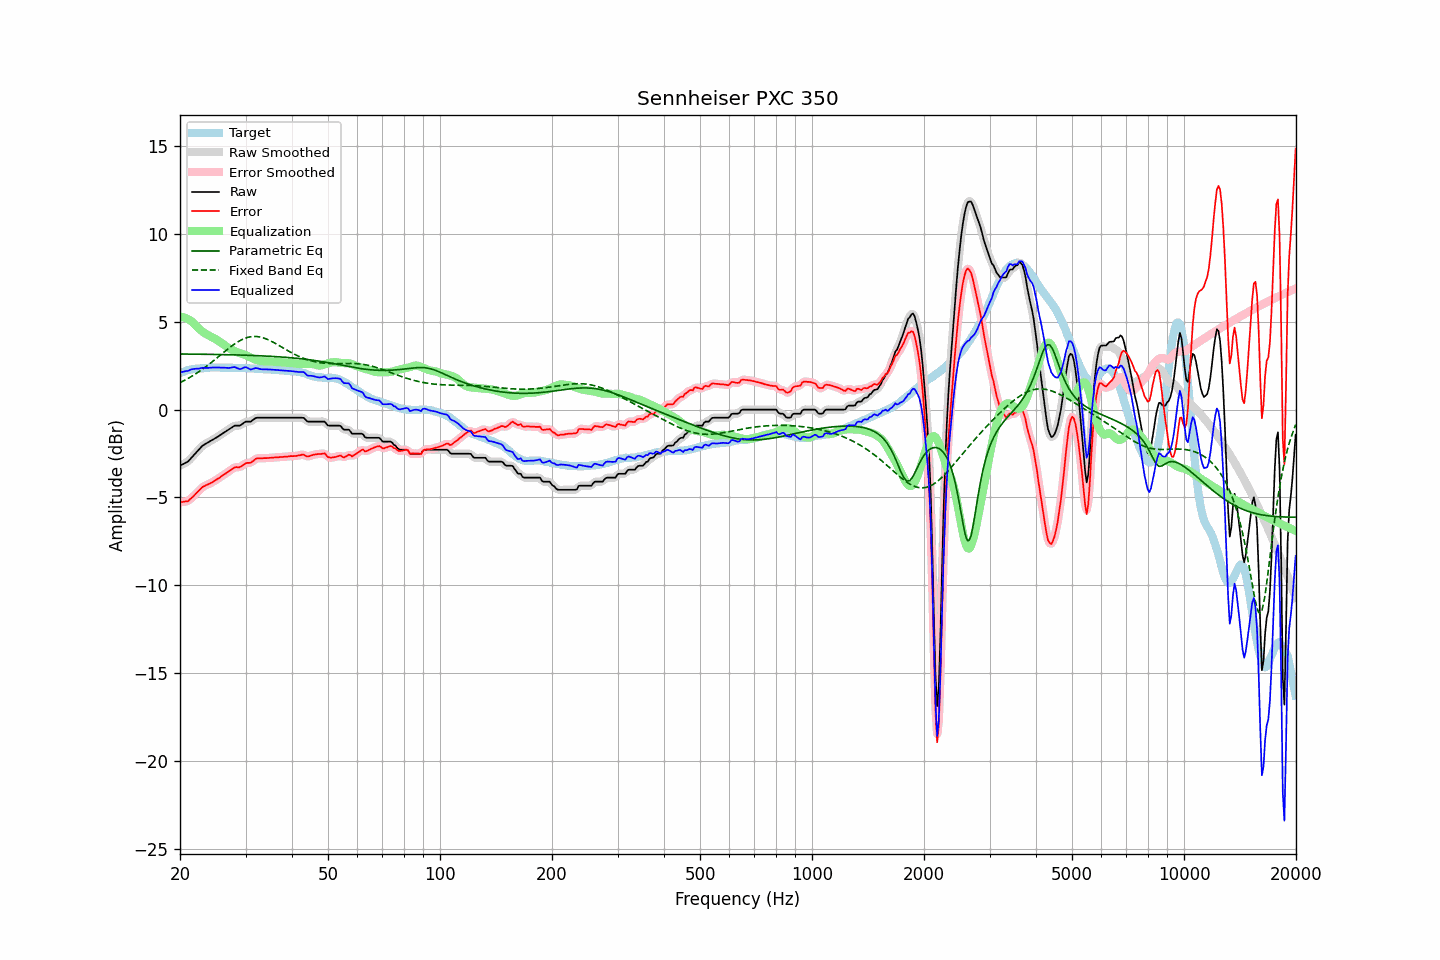

The data file committed next to this chart (first rows):
frequency, raw, error, smoothed, error_smoothed, equalization, parametric_eq, fixed_band_eq, equalized_raw, equalized_smoothed, target
20.00, -3.19, -5.27, -3.18, -5.26, 5.29, 3.17, 1.54, 2.10, 2.10, 2.08
20.20, -3.14, -5.26, -3.15, -5.26, 5.28, 3.17, 1.58, 2.14, 2.13, 2.12
20.40, -3.10, -5.25, -3.10, -5.26, 5.26, 3.17, 1.63, 2.16, 2.15, 2.15
20.61, -3.05, -5.23, -3.05, -5.24, 5.23, 3.17, 1.68, 2.18, 2.18, 2.18
20.81, -3.00, -5.22, -3.00, -5.22, 5.20, 3.17, 1.72, 2.20, 2.19, 2.22
21.02, -2.95, -5.21, -2.94, -5.19, 5.15, 3.16, 1.78, 2.20, 2.22, 2.26
21.23, -2.85, -5.12, -2.85, -5.13, 5.10, 3.16, 1.83, 2.25, 2.25, 2.27
21.44, -2.75, -5.04, -2.75, -5.05, 5.04, 3.16, 1.88, 2.29, 2.29, 2.29
21.66, -2.65, -4.96, -2.65, -4.96, 4.96, 3.16, 1.94, 2.31, 2.31, 2.31
21.87, -2.55, -4.87, -2.55, -4.87, 4.87, 3.16, 1.99, 2.32, 2.32, 2.32
22.09, -2.45, -4.78, -2.45, -4.78, 4.78, 3.16, 2.05, 2.33, 2.33, 2.33
22.31, -2.35, -4.68, -2.35, -4.68, 4.68, 3.16, 2.11, 2.33, 2.33, 2.33
22.54, -2.25, -4.59, -2.25, -4.59, 4.59, 3.16, 2.17, 2.34, 2.35, 2.34
22.76, -2.15, -4.50, -2.15, -4.49, 4.51, 3.15, 2.24, 2.36, 2.36, 2.35
22.99, -2.05, -4.40, -2.06, -4.42, 4.44, 3.15, 2.30, 2.39, 2.37, 2.35
23.22, -2.00, -4.36, -1.99, -4.35, 4.37, 3.15, 2.37, 2.37, 2.38, 2.36
23.45, -1.94, -4.31, -1.94, -4.31, 4.32, 3.15, 2.44, 2.38, 2.38, 2.37
23.69, -1.89, -4.27, -1.89, -4.27, 4.26, 3.15, 2.51, 2.37, 2.37, 2.38
23.92, -1.84, -4.23, -1.84, -4.23, 4.22, 3.15, 2.58, 2.38, 2.38, 2.39
24.16, -1.78, -4.18, -1.78, -4.18, 4.17, 3.15, 2.65, 2.39, 2.39, 2.40
24.40, -1.73, -4.14, -1.73, -4.13, 4.13, 3.15, 2.72, 2.40, 2.40, 2.41
24.65, -1.68, -4.08, -1.68, -4.08, 4.08, 3.14, 2.80, 2.40, 2.40, 2.40
24.89, -1.62, -4.02, -1.62, -4.02, 4.02, 3.14, 2.87, 2.40, 2.40, 2.40
25.14, -1.57, -3.97, -1.57, -3.97, 3.97, 3.14, 2.94, 2.40, 2.40, 2.40
25.39, -1.51, -3.91, -1.51, -3.91, 3.91, 3.14, 3.02, 2.40, 2.40, 2.40
25.65, -1.45, -3.85, -1.45, -3.85, 3.85, 3.14, 3.10, 2.40, 2.40, 2.40
25.91, -1.39, -3.77, -1.39, -3.78, 3.79, 3.13, 3.17, 2.39, 2.40, 2.38
26.16, -1.33, -3.72, -1.33, -3.72, 3.72, 3.13, 3.25, 2.39, 2.39, 2.39
26.43, -1.27, -3.66, -1.27, -3.66, 3.66, 3.13, 3.32, 2.39, 2.39, 2.39
26.69, -1.21, -3.60, -1.21, -3.60, 3.59, 3.13, 3.40, 2.38, 2.38, 2.39
26.96, -1.15, -3.54, -1.15, -3.54, 3.53, 3.13, 3.47, 2.37, 2.38, 2.39
27.23, -1.09, -3.48, -1.09, -3.48, 3.47, 3.12, 3.54, 2.38, 2.38, 2.39
27.50, -1.02, -3.41, -1.02, -3.41, 3.42, 3.12, 3.61, 2.40, 2.40, 2.39
27.77, -0.96, -3.34, -0.96, -3.34, 3.38, 3.12, 3.68, 2.42, 2.41, 2.38
28.05, -0.91, -3.29, -0.92, -3.30, 3.34, 3.12, 3.74, 2.43, 2.41, 2.38
28.33, -0.91, -3.27, -0.91, -3.28, 3.30, 3.11, 3.80, 2.39, 2.39, 2.36
28.62, -0.91, -3.28, -0.91, -3.28, 3.26, 3.11, 3.86, 2.35, 2.35, 2.37
28.90, -0.91, -3.28, -0.90, -3.26, 3.22, 3.11, 3.91, 2.31, 2.32, 2.37
29.19, -0.87, -3.23, -0.86, -3.23, 3.19, 3.11, 3.96, 2.32, 2.33, 2.36
29.48, -0.80, -3.17, -0.80, -3.17, 3.16, 3.10, 4.01, 2.36, 2.36, 2.37
29.78, -0.73, -3.10, -0.74, -3.10, 3.13, 3.10, 4.05, 2.40, 2.40, 2.37
30.08, -0.68, -3.05, -0.69, -3.06, 3.10, 3.10, 4.08, 2.42, 2.40, 2.37
30.38, -0.68, -3.03, -0.68, -3.04, 3.05, 3.10, 4.11, 2.37, 2.37, 2.35
30.68, -0.68, -3.03, -0.68, -3.03, 3.01, 3.09, 4.13, 2.33, 2.33, 2.35
30.99, -0.68, -3.02, -0.66, -3.00, 2.96, 3.09, 4.15, 2.28, 2.30, 2.34
31.30, -0.61, -2.95, -0.61, -2.95, 2.92, 3.09, 4.16, 2.31, 2.31, 2.34
31.61, -0.55, -2.89, -0.55, -2.88, 2.88, 3.08, 4.17, 2.33, 2.33, 2.34
31.93, -0.48, -2.80, -0.49, -2.82, 2.85, 3.08, 4.16, 2.37, 2.35, 2.32
32.24, -0.46, -2.77, -0.46, -2.78, 2.82, 3.07, 4.16, 2.36, 2.35, 2.31
32.57, -0.46, -2.77, -0.45, -2.76, 2.79, 3.07, 4.15, 2.33, 2.34, 2.31
32.89, -0.46, -2.77, -0.46, -2.77, 2.77, 3.07, 4.13, 2.31, 2.31, 2.31
33.22, -0.46, -2.77, -0.46, -2.77, 2.76, 3.06, 4.11, 2.30, 2.30, 2.31
33.55, -0.46, -2.76, -0.46, -2.76, 2.75, 3.06, 4.08, 2.29, 2.29, 2.30
33.89, -0.46, -2.76, -0.46, -2.76, 2.75, 3.05, 4.05, 2.29, 2.29, 2.30
34.23, -0.46, -2.76, -0.46, -2.76, 2.75, 3.05, 4.01, 2.29, 2.29, 2.30
34.57, -0.46, -2.75, -0.46, -2.75, 2.75, 3.04, 3.97, 2.29, 2.29, 2.29
34.92, -0.46, -2.74, -0.46, -2.74, 2.74, 3.04, 3.93, 2.28, 2.28, 2.28
35.27, -0.46, -2.74, -0.46, -2.74, 2.74, 3.03, 3.88, 2.28, 2.28, 2.28
35.62, -0.46, -2.73, -0.46, -2.73, 2.73, 3.03, 3.84, 2.27, 2.27, 2.27
35.97, -0.46, -2.72, -0.46, -2.73, 2.73, 3.02, 3.79, 2.27, 2.27, 2.26
... 635 more rows
